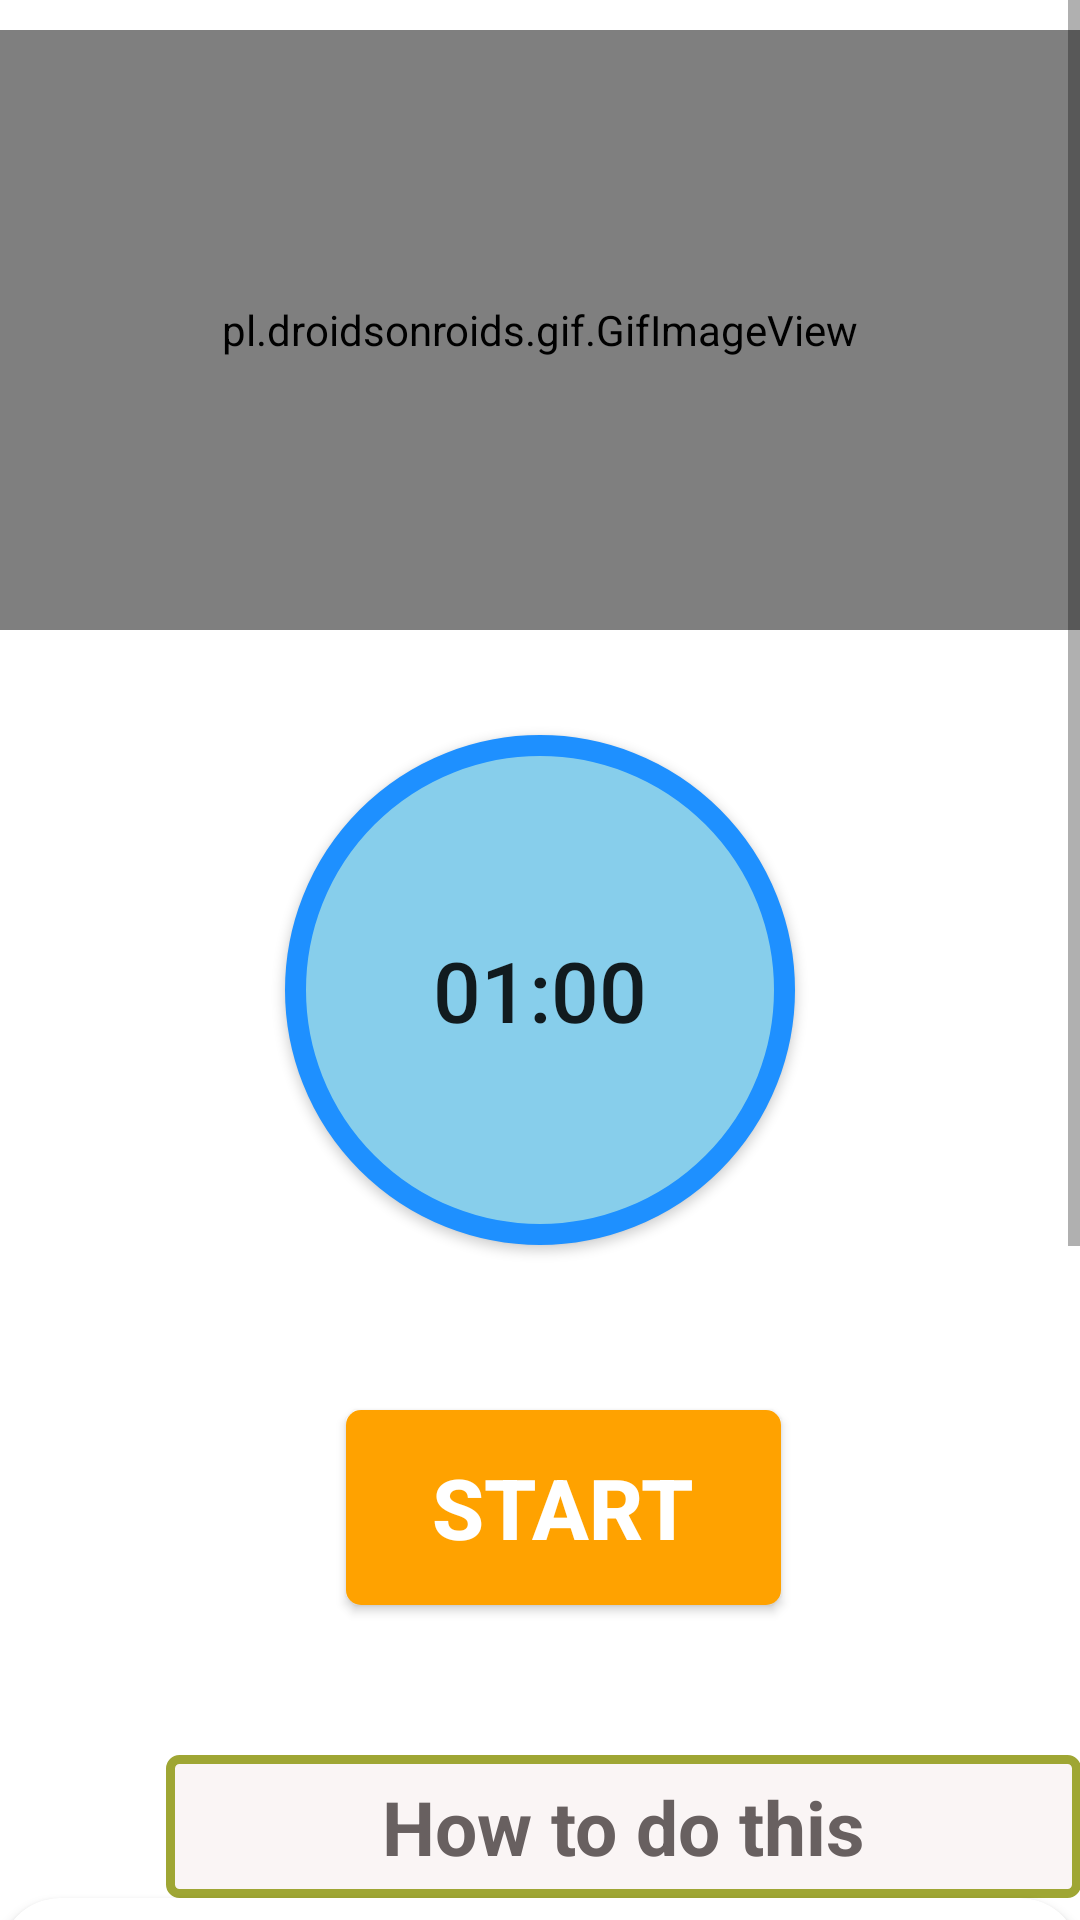

Reconstruct the res/layout file that produces this screen, plus the resources it refers to.
<!-- AndroidManifest.xml: application theme Theme.Fitnessapp -->
<!-- res/layout/activity1.xml -->
<?xml version="1.0" encoding="utf-8"?>
<RelativeLayout xmlns:android="http://schemas.android.com/apk/res/android"
    android:layout_width="match_parent"
    xmlns:app="http://schemas.android.com/apk/res-auto"
    android:background="#FFF"
    android:layout_height="match_parent">


    <ScrollView
        android:layout_width="match_parent"
        android:layout_height="match_parent"


        >

        <LinearLayout
            android:layout_width="match_parent"
            android:layout_height="match_parent"
            android:orientation="vertical">


            <pl.droidsonroids.gif.GifImageView
                android:layout_width="fill_parent"
                android:layout_height="200dp"
                android:layout_marginTop="10dp"
                android:src="@drawable/exersice_1" />

            <Button
                android:id="@+id/time"

                android:layout_width="170dp"
                android:layout_height="170dp"
                android:layout_gravity="center"
                android:layout_margin="35dp"
                android:layout_marginLeft="105dp"

                android:background="@drawable/button_bg_round"
                android:padding="30dp"
                android:text="01:00"
                android:textSize="28sp" />


            <Button
                android:id="@+id/startbutton"
                android:layout_width="wrap_content"
                android:layout_height="wrap_content"
                android:layout_gravity="center"
                android:layout_marginLeft="8dp"
                android:layout_marginTop="20dp"
                android:background="@drawable/button_bg"
                android:gravity="center"
                android:text="START"
                android:textColor="@android:color/white"
                android:textSize="28sp"
                android:textStyle="bold" />

            <TextView
                android:layout_width="305dp"
                android:layout_height="wrap_content"
                android:layout_gravity="center"
                android:layout_marginStart="28dp"
                android:layout_marginLeft="35dp"
                android:layout_marginTop="50dp"
                android:background="@drawable/text_bg"
                android:gravity="center"
                android:padding="7dp"
                android:text="How to do this"

                android:textAlignment="center"
                android:textColor="#686060"
                android:textSize="25sp"
                android:textStyle="bold" />


            <androidx.cardview.widget.CardView
                android:layout_width="match_parent"
                android:layout_height="match_parent"
                android:layout_marginBottom="10dp"
                android:background="#ECEDE8"
                app:cardCornerRadius="20dp">


                <LinearLayout
                    android:layout_width="wrap_content"
                    android:layout_height="wrap_content"
                    android:layout_marginStart="5dp"
                    android:layout_marginLeft="5dp"
                    android:layout_marginTop="25dp"
                    android:layout_marginEnd="5dp"
                    android:background="#ECEDE8"
                    android:orientation="horizontal">


                    <TextView
                        android:layout_width="match_parent"
                        android:layout_height="wrap_content"
                        android:background="#ECEDE8"
                        android:text="@string/pose1"
                        android:textColor="@android:color/black"
                        android:textSize="18sp"


                        />

                </LinearLayout>


            </androidx.cardview.widget.CardView>


        </LinearLayout>


    </ScrollView>

    <androidx.cardview.widget.CardView
        android:layout_width="match_parent"
        android:layout_height="wrap_content" />

    <androidx.cardview.widget.CardView
        android:layout_width="match_parent"
        android:layout_height="wrap_content" />

    <androidx.cardview.widget.CardView
        android:layout_width="match_parent"
        android:layout_height="wrap_content" />

    <androidx.cardview.widget.CardView
        android:layout_width="match_parent"
        android:layout_height="wrap_content" />


</RelativeLayout>
<!-- resources referenced by this layout -->
<resources>
  <!-- drawable button_bg (drawable) -->
  <?xml version="1.0" encoding="utf-8"?>
  <selector xmlns:android="http://schemas.android.com/apk/res/android">
  
  
  <item>
  
  <shape android:shape="rectangle">
  
  <stroke android:color="#E48653"/>
      <solid android:color="#FFA200"/>
      <corners android:radius="5dp"/>
      <size android:width="145dp" android:height="65dp"/>
  
  
  
  
  
  </shape>
  
  </item>
  
  </selector>
  <!-- drawable button_bg_round (drawable) -->
  <?xml version="1.0" encoding="utf-8"?>
  <selector xmlns:android="http://schemas.android.com/apk/res/android">
  
  
  
      <item>
  
          <shape android:shape="oval">
  
  
              <stroke android:color="#1E90FF"  android:width="7dp"/>
  
              <solid android:color="#87CEEB"/>
              <size android:width="150dp" android:height="150dp"/>
  
  
  
          </shape>
  
  
      </item>
  </selector>
  <!-- drawable text_bg (drawable) -->
  <?xml version="1.0" encoding="utf-8"?>
  <selector xmlns:android="http://schemas.android.com/apk/res/android">
  <item>
  
  <shape android:shape="rectangle">
  
  <stroke android:color="#9FA634" android:width="3dp"/>
      <solid android:color="#FAF5F5"/>
      <corners android:radius="3dp"/>
      <size android:width="85dp"
          android:height="35dp"/>
  
  
  </shape>
  
  </item>
  </selector>
  <string name="pose1">    Step 1:- Start in the push-up position with your arms completely straight and directly beneath your shoulders.\n\n
                               Step 2:- Your body should form a straight line from your shoulders to your ankles. \n\n
                               Step 3:- Squeeze your abs, lift one foot off the floor and bring your knee up towards your chest while keeping your body in as straight of a line as possible. \n\n
                               Step 4:- Return to the starting position and repeat the movement with your opposite leg.. </string>
  <style name="Theme.Fitnessapp" parent="Theme.MaterialComponents.DayNight.NoActionBar">
          
          <item name="colorPrimary">#98969A</item>
          <item name="colorPrimaryVariant">#88878A</item>
          <item name="colorOnPrimary">@color/white</item>
          
          <item name="colorSecondary">@color/teal_200</item>
          <item name="colorSecondaryVariant">@color/teal_700</item>
          <item name="colorOnSecondary">@color/black</item>
          
          <item name="android:statusBarColor" tools:targetApi="l">?attr/colorPrimaryVariant</item>
          
      </style>
  <color name="white">#FFFFFFFF</color>
  <color name="teal_200">#FF03DAC5</color>
  <color name="teal_700">#FF018786</color>
  <color name="black">#FF000000</color>
</resources>
